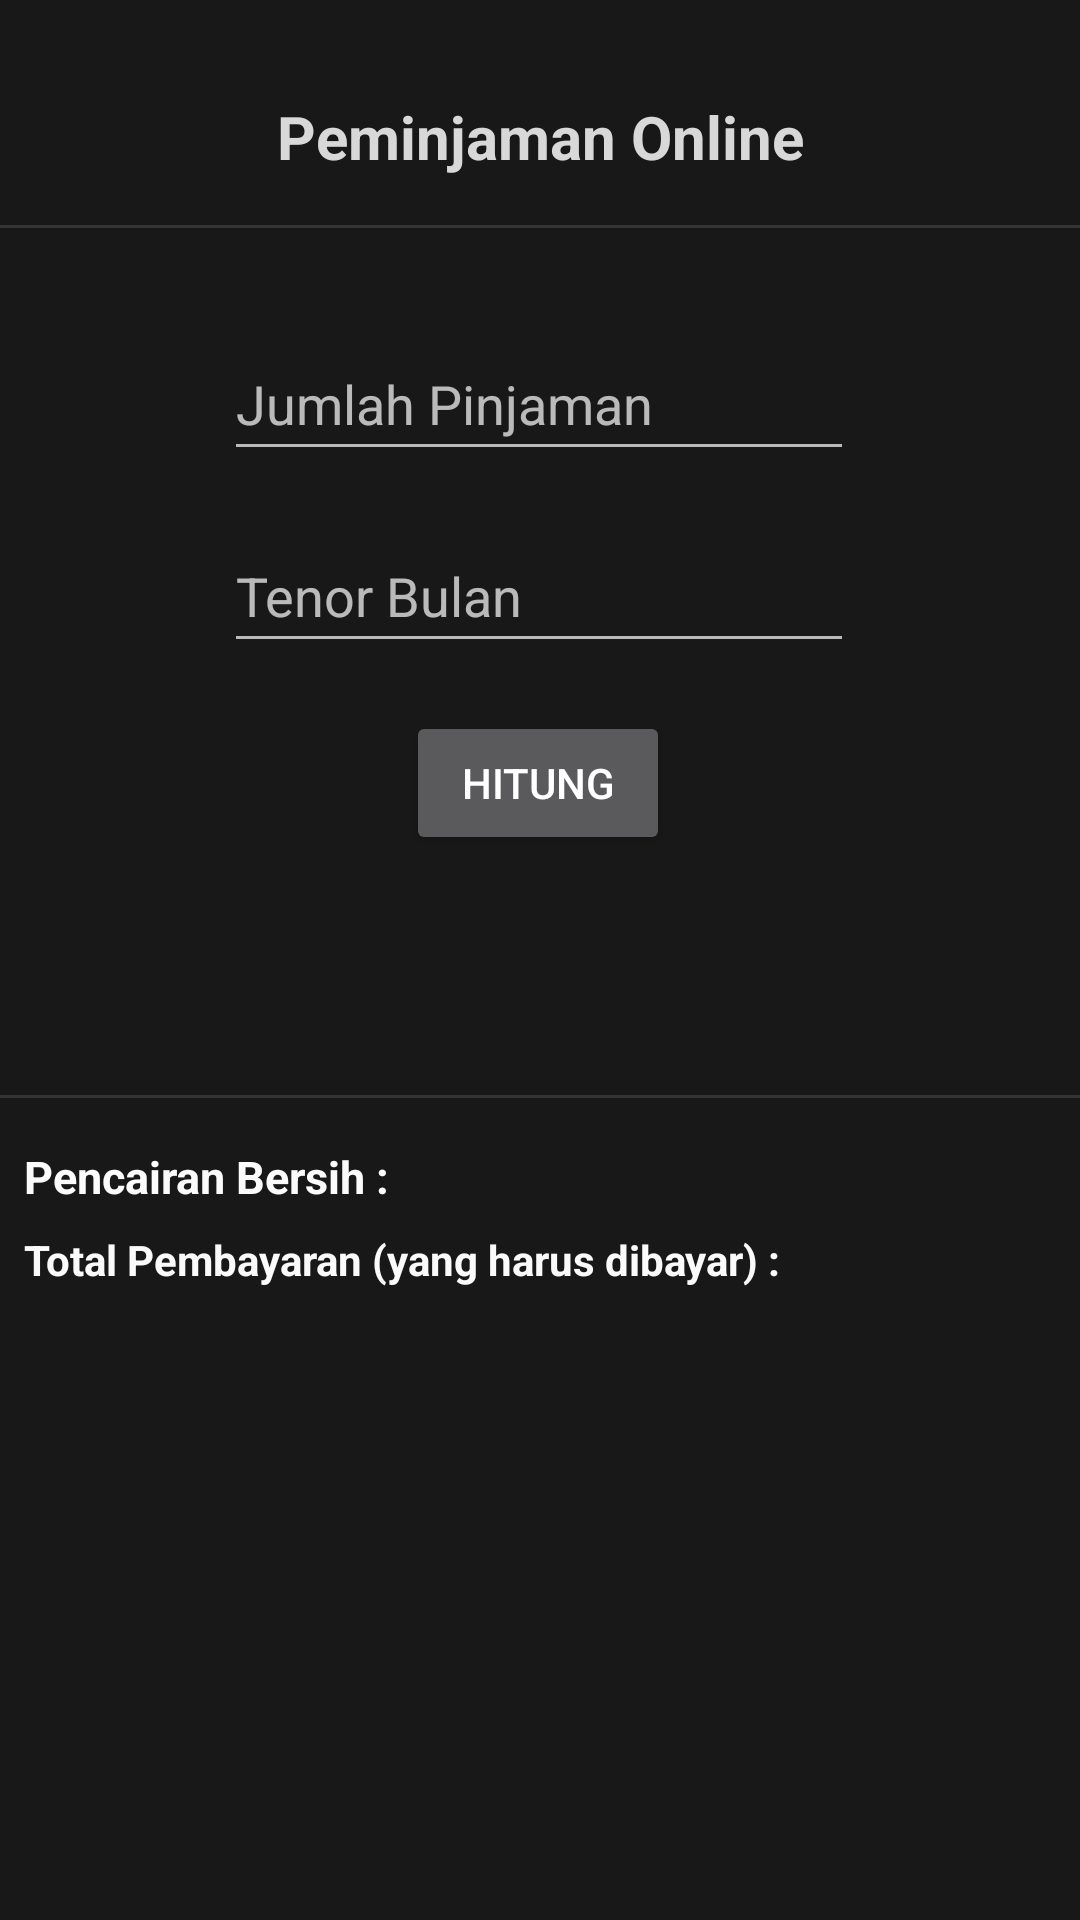

Layout XML and referenced resources for this Android screen:
<!-- AndroidManifest.xml: application theme Theme.PeminjamanOnline -->
<!-- res/layout/activity_main.xml -->
<?xml version="1.0" encoding="utf-8"?>
<androidx.constraintlayout.widget.ConstraintLayout xmlns:android="http://schemas.android.com/apk/res/android"
    xmlns:app="http://schemas.android.com/apk/res-auto"
    xmlns:tools="http://schemas.android.com/tools"
    android:layout_width="match_parent"
    android:layout_height="match_parent"
    android:background="#191818"
    tools:context=".MainActivity">

    <Button
        android:id="@+id/hitung"
        android:layout_width="wrap_content"
        android:layout_height="wrap_content"
        android:layout_marginTop="16dp"
        android:elevation="20dp"
        android:onClick="tambah"
        android:text="HITUNG"
        app:iconPadding="10dp"
        app:iconTint="#735858"
        app:layout_constraintEnd_toEndOf="parent"
        app:layout_constraintHorizontal_bias="0.498"
        app:layout_constraintStart_toStartOf="parent"
        app:layout_constraintTop_toBottomOf="@+id/input_tenor"
        tools:ignore="OnClick" />

    <EditText
        android:id="@+id/input_data"
        android:layout_width="wrap_content"
        android:layout_height="wrap_content"
        android:layout_marginTop="50dp"
        android:ems="10"
        android:hint="Jumlah Pinjaman"
        android:inputType="number"
        android:minHeight="48dp"
        app:layout_constraintEnd_toEndOf="parent"
        app:layout_constraintHorizontal_bias="0.497"
        app:layout_constraintStart_toStartOf="parent"
        app:layout_constraintTop_toBottomOf="@+id/textView3" />

    <TextView
        android:id="@+id/tv_total_pinjam"
        android:layout_width="wrap_content"
        android:layout_height="wrap_content"
        android:layout_marginStart="16dp"
        android:textColor="#0B64FF"
        android:textStyle="bold"
        app:layout_constraintStart_toEndOf="@+id/textView5"
        app:layout_constraintTop_toTopOf="@+id/textView5" />

    <TextView
        android:id="@+id/tv_total_pencairan"
        android:layout_width="wrap_content"
        android:layout_height="wrap_content"
        android:layout_marginStart="16dp"
        android:textColor="#0B64FF"
        android:textSize="14sp"
        android:textStyle="bold"
        app:layout_constraintStart_toEndOf="@+id/textView4"
        app:layout_constraintTop_toTopOf="@+id/textView4" />

    <EditText
        android:id="@+id/input_tenor"
        android:layout_width="wrap_content"
        android:layout_height="wrap_content"
        android:layout_marginTop="16dp"
        android:ems="10"
        android:hint="Tenor Bulan"
        android:inputType="number"
        android:minHeight="48dp"
        app:layout_constraintEnd_toEndOf="parent"
        app:layout_constraintHorizontal_bias="0.497"
        app:layout_constraintStart_toStartOf="parent"
        app:layout_constraintTop_toBottomOf="@+id/input_data" />

    <TextView
        android:id="@+id/textView3"
        android:layout_width="wrap_content"
        android:layout_height="wrap_content"
        android:layout_marginTop="32dp"
        android:text="Peminjaman Online"
        android:textAlignment="center"
        android:textColor="#D8D8D8"
        android:textSize="20sp"
        android:textStyle="bold"
        app:layout_constraintEnd_toEndOf="parent"
        app:layout_constraintStart_toStartOf="parent"
        app:layout_constraintTop_toTopOf="parent" />

    <TextView
        android:id="@+id/textView4"
        android:layout_width="wrap_content"
        android:layout_height="wrap_content"
        android:layout_marginStart="8dp"
        android:layout_marginTop="16dp"
        android:text="Pencairan Bersih :"
        android:textColor="#FBFBFB"
        android:textSize="15sp"
        android:textStyle="bold"
        app:layout_constraintStart_toStartOf="parent"
        app:layout_constraintTop_toBottomOf="@+id/divider" />

    <TextView
        android:id="@+id/textView5"
        android:layout_width="wrap_content"
        android:layout_height="wrap_content"
        android:layout_marginStart="8dp"
        android:layout_marginTop="8dp"
        android:text="Total Pembayaran (yang harus dibayar) :"
        android:textColor="#FAFAFA"
        android:textSize="14sp"
        android:textStyle="bold"
        app:layout_constraintStart_toStartOf="parent"
        app:layout_constraintTop_toBottomOf="@+id/textView4" />

    <View
        android:id="@+id/divider"
        android:layout_width="409dp"
        android:layout_height="1dp"
        android:layout_marginTop="80dp"
        android:background="?android:attr/listDivider"
        app:layout_constraintEnd_toEndOf="parent"
        app:layout_constraintStart_toStartOf="parent"
        app:layout_constraintTop_toBottomOf="@+id/hitung" />

    <View
        android:id="@+id/divider2"
        android:layout_width="409dp"
        android:layout_height="1dp"
        android:layout_marginStart="32dp"
        android:layout_marginTop="16dp"
        android:layout_marginEnd="32dp"
        android:background="?android:attr/listDivider"
        android:maxHeight="5dp"
        app:layout_constraintEnd_toEndOf="parent"
        app:layout_constraintStart_toStartOf="parent"
        app:layout_constraintTop_toBottomOf="@+id/textView3" />

</androidx.constraintlayout.widget.ConstraintLayout>
<!-- resources referenced by this layout -->
<resources>
  <style name="Theme.PeminjamanOnline" parent="Theme.MaterialComponents.NoActionBar">
          
          <item name="colorPrimary">@color/purple_500</item>
          <item name="colorPrimaryVariant">@color/purple_700</item>
          <item name="colorOnPrimary">@color/white</item>
          
          <item name="colorSecondary">@color/teal_200</item>
          <item name="colorSecondaryVariant">@color/teal_700</item>
          <item name="colorOnSecondary">@color/black</item>
          
          <item name="android:statusBarColor" tools:targetApi="l">?attr/colorPrimaryVariant</item>
          
      </style>
  <color name="purple_500">#FF6200EE</color>
  <color name="purple_700">#FF006400</color>
  <color name="white">#FFFFFFFF</color>
  <color name="teal_200">#FF03DAC5</color>
  <color name="teal_700">#FF018786</color>
  <color name="black">#FF000000</color>
</resources>
